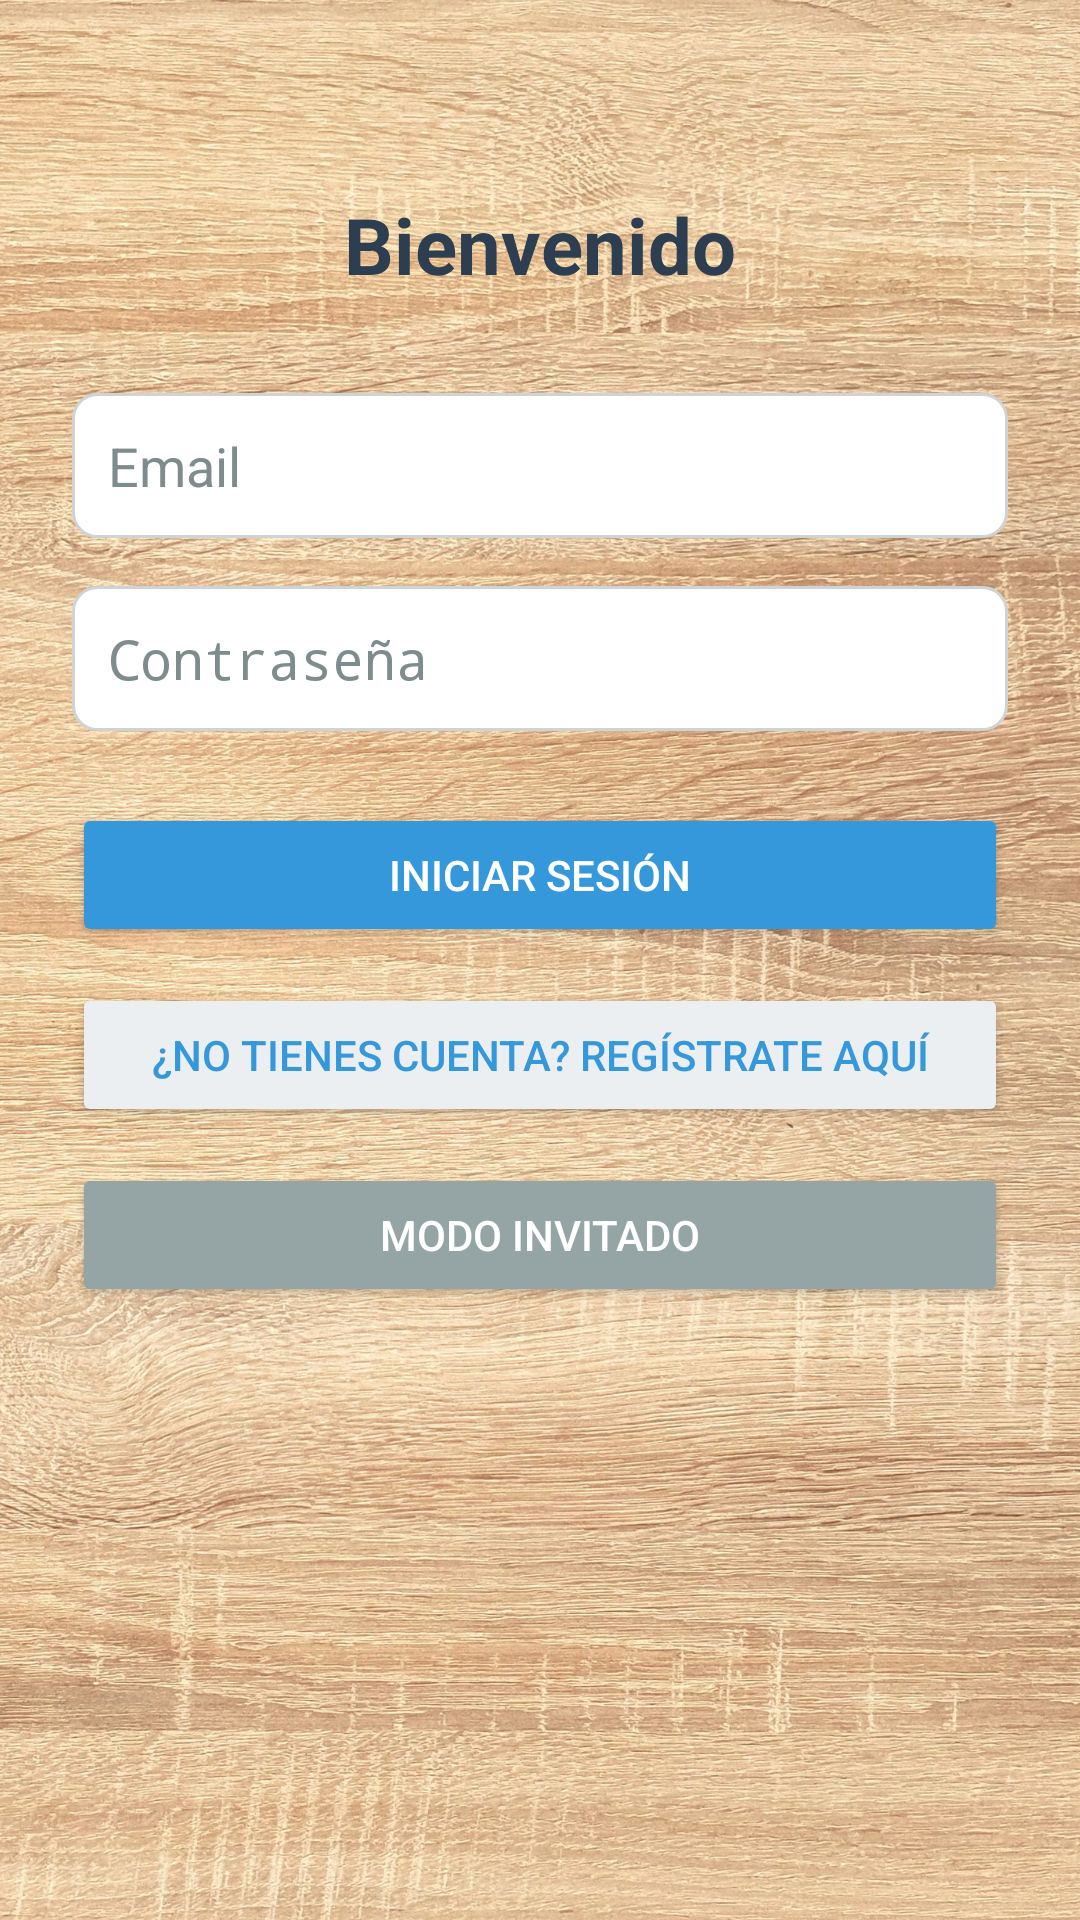

Android layout source for this screen:
<!-- AndroidManifest.xml: application theme Theme.TaskManager -->
<!-- res/layout/login_activity.xml -->
<?xml version="1.0" encoding="utf-8"?>
<androidx.constraintlayout.widget.ConstraintLayout xmlns:android="http://schemas.android.com/apk/res/android"
    xmlns:app="http://schemas.android.com/apk/res-auto"
    android:layout_width="match_parent"
    android:layout_height="match_parent"
    android:padding="24dp"
    android:background="@drawable/fondo"
    android:fitsSystemWindows="true">

    <TextView
        android:id="@+id/tvLoginTitle"
        android:layout_width="wrap_content"
        android:layout_height="wrap_content"
        android:text="Bienvenido"
        android:textSize="26sp"
        android:textStyle="bold"
        android:textColor="#2C3E50"
        app:layout_constraintTop_toTopOf="parent"
        app:layout_constraintStart_toStartOf="parent"
        app:layout_constraintEnd_toEndOf="parent"
        android:layout_marginTop="40dp"/>

    <EditText
        android:id="@+id/etEmailLogin"
        android:layout_width="0dp"
        android:layout_height="wrap_content"
        android:hint="Email"
        android:inputType="textEmailAddress"
        android:background="@drawable/edittext_background"
        android:padding="12dp"
        android:textColorHint="#7F8C8D"
        app:layout_constraintTop_toBottomOf="@id/tvLoginTitle"
        app:layout_constraintStart_toStartOf="parent"
        app:layout_constraintEnd_toEndOf="parent"
        android:layout_marginTop="32dp"/>

    <EditText
        android:id="@+id/etPasswordLogin"
        android:layout_width="0dp"
        android:layout_height="wrap_content"
        android:hint="Contraseña"
        android:inputType="textPassword"
        android:background="@drawable/edittext_background"
        android:padding="12dp"
        android:textColorHint="#7F8C8D"
        app:layout_constraintTop_toBottomOf="@id/etEmailLogin"
        app:layout_constraintStart_toStartOf="parent"
        app:layout_constraintEnd_toEndOf="parent"
        android:layout_marginTop="16dp"/>

    <Button
        android:id="@+id/btnLogin"
        android:layout_width="0dp"
        android:layout_height="wrap_content"
        android:text="Iniciar sesión"
        android:backgroundTint="#3498DB"
        android:textColor="#FFFFFF"
        app:layout_constraintTop_toBottomOf="@id/etPasswordLogin"
        app:layout_constraintStart_toStartOf="parent"
        app:layout_constraintEnd_toEndOf="parent"
        android:layout_marginTop="24dp"/>

    <Button
        android:id="@+id/btnRegisterRedirect"
        android:layout_width="0dp"
        android:layout_height="wrap_content"
        android:text="¿No tienes cuenta? Regístrate aquí"
        android:textColor="#3498DB"
        android:backgroundTint="#ECEFF1"
        app:layout_constraintTop_toBottomOf="@id/btnLogin"
        app:layout_constraintStart_toStartOf="parent"
        app:layout_constraintEnd_toEndOf="parent"
        android:layout_marginTop="12dp"/>

    <Button
        android:id="@+id/btn_invitado"
        android:layout_width="0dp"
        android:layout_height="wrap_content"
        android:text="Modo invitado"
        android:backgroundTint="#95A5A6"
        android:textColor="#FFFFFF"
        app:layout_constraintTop_toBottomOf="@id/btnRegisterRedirect"
        app:layout_constraintStart_toStartOf="parent"
        app:layout_constraintEnd_toEndOf="parent"
        android:layout_marginTop="12dp"/>

    <ProgressBar
        android:id="@+id/progressBar"
        android:layout_width="wrap_content"
        android:layout_height="wrap_content"
        android:visibility="gone"
        app:layout_constraintTop_toBottomOf="@id/btn_invitado"
        app:layout_constraintStart_toStartOf="parent"
        app:layout_constraintEnd_toEndOf="parent"
        android:layout_marginTop="16dp"/>

</androidx.constraintlayout.widget.ConstraintLayout>
<!-- resources referenced by this layout -->
<resources>
  <!-- drawable edittext_background (drawable) -->
  <shape xmlns:android="http://schemas.android.com/apk/res/android"
      android:shape="rectangle">
      <solid android:color="#FFFFFF" />
      <stroke android:width="1dp" android:color="#D0D3D4" />
      <corners android:radius="8dp" />
  </shape>
  <!-- drawable fondo: jpg bitmap (drawable, 468057 bytes) -->
  <style name="Theme.TaskManager" parent="Theme.AppCompat.Light.DarkActionBar">
          <item name="colorPrimary">@android:color/holo_blue_light</item>
          <item name="colorPrimaryDark">@android:color/holo_blue_dark</item>
          <item name="colorAccent">@android:color/holo_orange_light</item>
      </style>
</resources>
